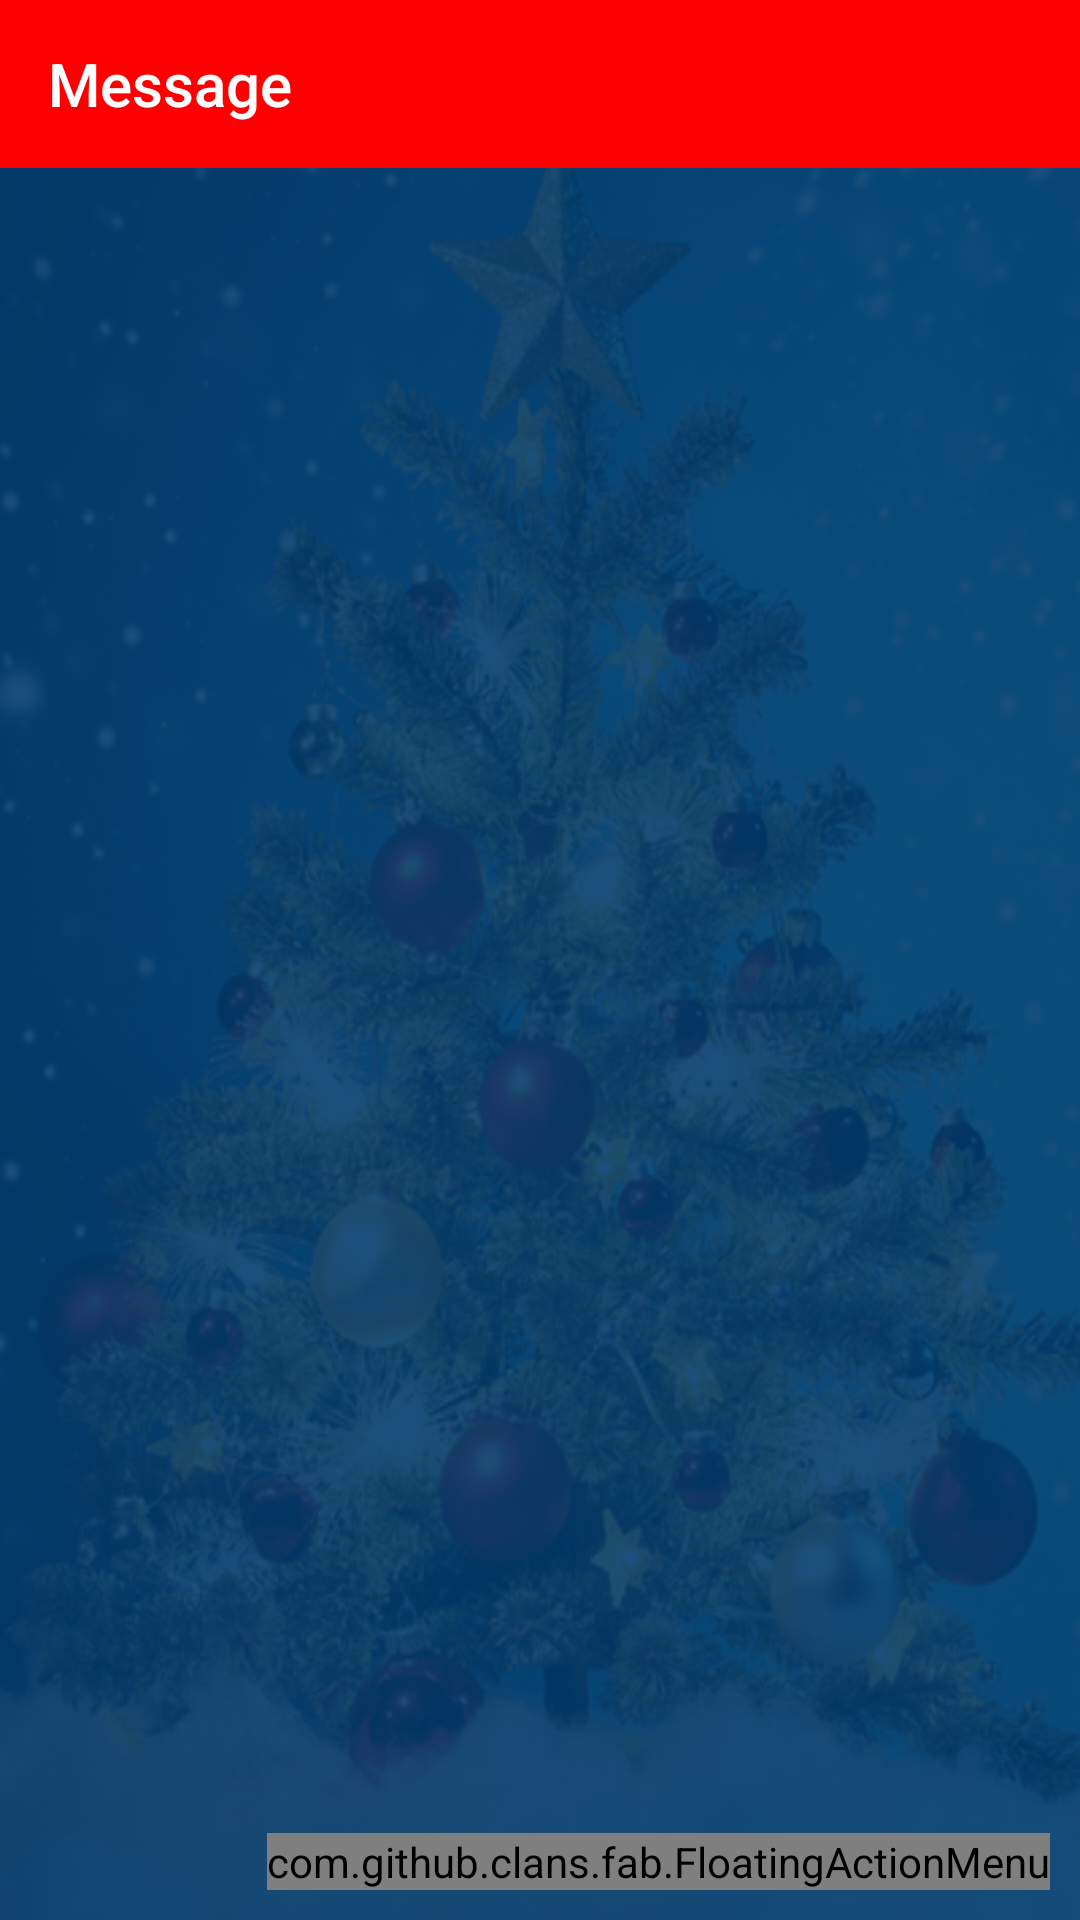

Write the Android layout XML for this screen, with the resource values it uses.
<!-- AndroidManifest.xml: application theme AppTheme -->
<!-- res/layout/activity_message.xml -->
<RelativeLayout xmlns:android="http://schemas.android.com/apk/res/android"
    xmlns:ads="http://schemas.android.com/apk/res-auto"
    xmlns:app="http://schemas.android.com/apk/res-auto"
    android:layout_width="match_parent"
    android:layout_height="match_parent"
    android:background="@drawable/bg">

    <androidx.appcompat.widget.Toolbar
        android:id="@+id/toolbar_message"
        android:layout_width="match_parent"
        android:layout_height="?attr/actionBarSize"
        android:background="@color/toolbar"
        android:theme="@style/AppTheme.AppBarOverlay"
        ads:title="@string/message"
        app:popupTheme="@style/ThemeOverlay.AppCompat.Light" />

    <LinearLayout
        android:id="@+id/ll_adView"
        android:layout_width="match_parent"
        android:layout_height="wrap_content"
        android:layout_alignParentBottom="true"
        android:layout_gravity="center"
        android:orientation="vertical">

    </LinearLayout>

    <androidx.viewpager.widget.ViewPager
        android:id="@+id/viewPager_message"
        android:layout_width="match_parent"
        android:layout_height="match_parent"
        android:layout_above="@+id/ll_adView"
        android:layout_below="@+id/toolbar_message"
        android:layout_centerHorizontal="true"
        android:layout_margin="18dp" />

    <com.github.clans.fab.FloatingActionMenu
        android:id="@+id/floating_menu"
        android:layout_width="wrap_content"
        android:layout_height="wrap_content"
        android:layout_above="@+id/ll_adView"
        android:layout_alignParentEnd="true"
        android:layout_alignParentRight="true"
        android:layout_marginEnd="10dp"
        android:layout_marginRight="10dp"
        android:layout_marginBottom="10dp"
        app:menu_colorNormal="@color/fab_menu"
        app:menu_labels_colorNormal="@color/btn_fab_labels_color">

        <com.github.clans.fab.FloatingActionButton
            android:id="@+id/button_share_sms"
            android:layout_width="wrap_content"
            android:layout_height="wrap_content"
            android:src="@drawable/share_white"
            app:fab_colorNormal="@color/fab_button"
            app:fab_label="@string/share"
            app:fab_size="mini" />

        <com.github.clans.fab.FloatingActionButton
            android:id="@+id/button_copy_sms"
            android:layout_width="wrap_content"
            android:layout_height="wrap_content"
            android:padding="6dp"
            android:src="@drawable/copy"
            app:fab_colorNormal="@color/fab_button"
            app:fab_label="@string/copy"
            app:fab_size="mini" />

    </com.github.clans.fab.FloatingActionMenu>

</RelativeLayout>
<!-- resources referenced by this layout -->
<resources>
  <color name="btn_fab_labels_color">#AA000000</color>
  <color name="fab_button">#ff0002</color>
  <color name="fab_menu">#ff0002</color>
  <color name="toolbar">#ff0002</color>
  <!-- drawable bg: png bitmap (drawable, 224252 bytes) -->
  <string name="copy">Copy</string>
  <string name="message">Message</string>
  <string name="share">Share</string>
  <style name="AppTheme.AppBarOverlay" parent="ThemeOverlay.AppCompat.Dark.ActionBar">
          <item name="android:itemBackground">#ffffff</item>
          <item name="android:textColorSecondary">@android:color/white</item>
          <item name="android:textColorPrimary">@android:color/white</item>
      </style>
  <style name="AppTheme" parent="Theme.MaterialComponents.Light.NoActionBar.Bridge">
          
          <item name="colorPrimary">@color/colorPrimary</item>
          <item name="colorPrimaryDark">@color/colorPrimaryDark</item>
          <item name="colorAccent">@color/colorAccent</item>
      </style>
  <color name="colorPrimary">#ff0002</color>
  <color name="colorPrimaryDark">#d70913</color>
  <color name="colorAccent">#ff0002</color>
</resources>
